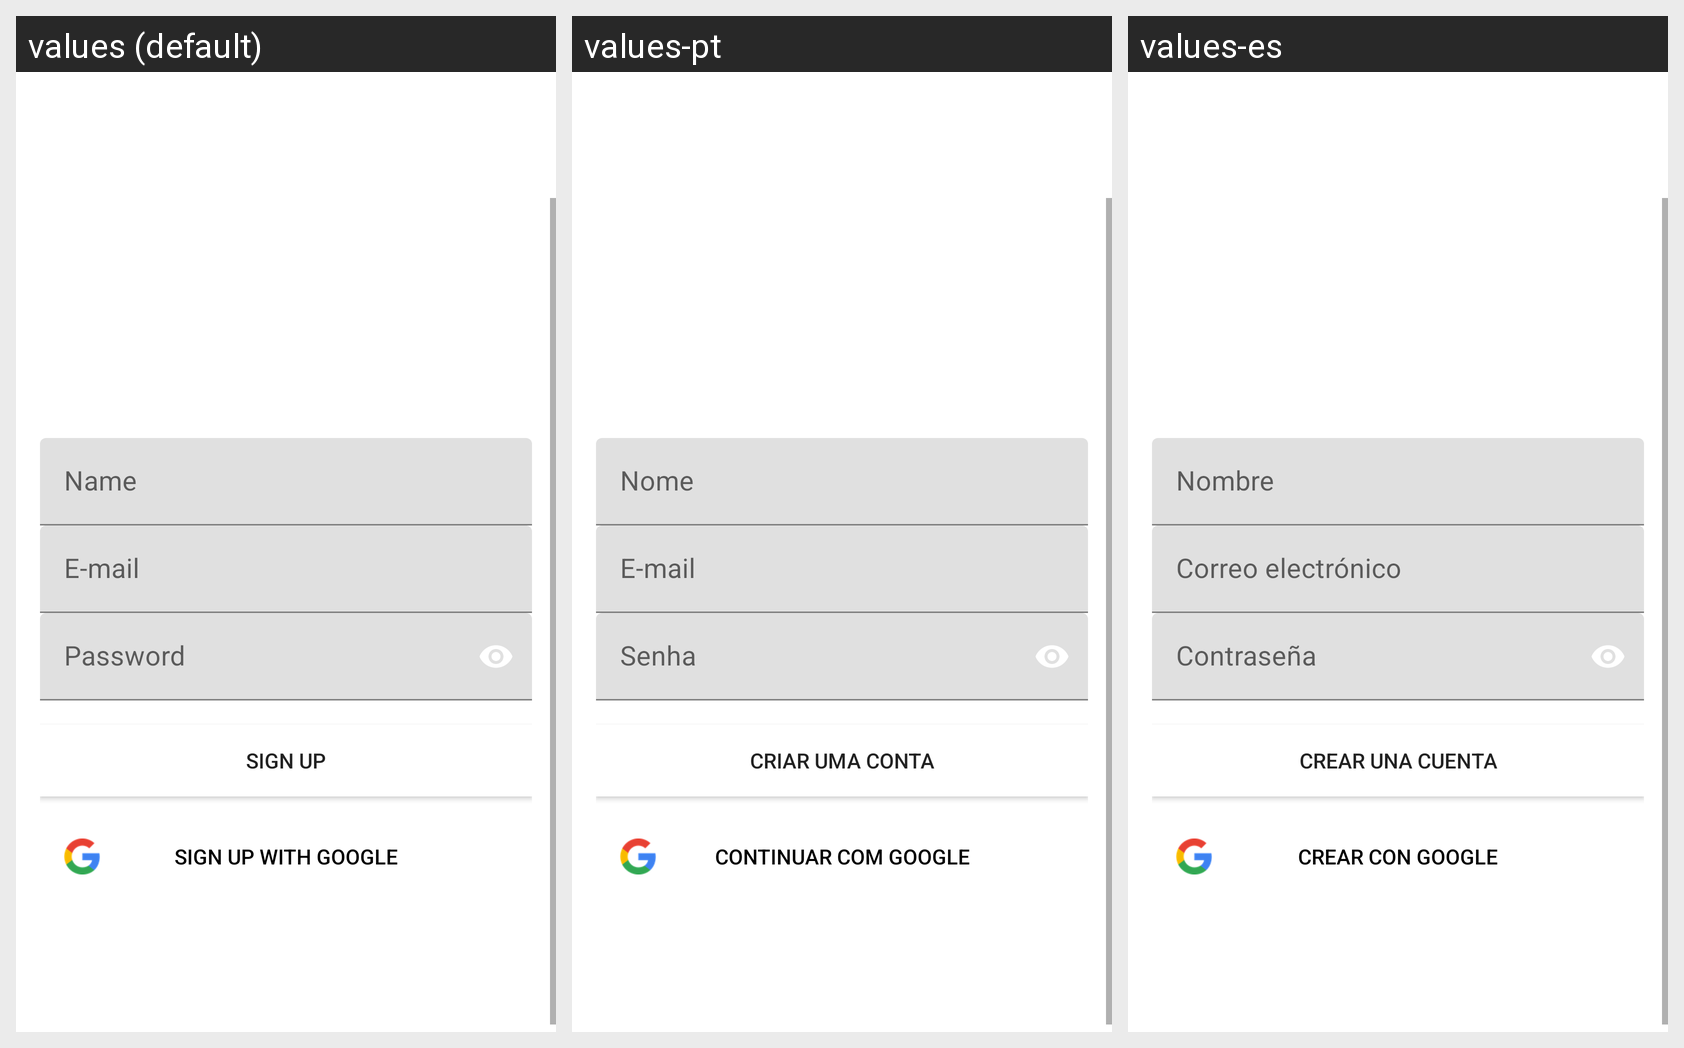

Translations of the strings shown on this Android screen, per locale in the grid:
Android screen res/layout/activity_register.xml rendered under 3 locales, left to right: values (default), values-pt, values-es. Device: Nexus 5 (rendered at 1080×1920; each locale shown at half size, 540×960, under a caption strip naming it); theme Theme.MaterialComponents.DayNight.NoActionBar.
Strings drawn on this screen, with the default value and each locale's value (text and hints the layout hard-codes, and strings that could not be matched under every locale, appear in the picture but are not listed):

signup
  values: Sign Up
  values-pt: Criar uma conta
  values-es: Crear una cuenta

signup_google
  values: Sign Up with Google
  values-pt: Continuar com Google
  values-es: Crear con Google
